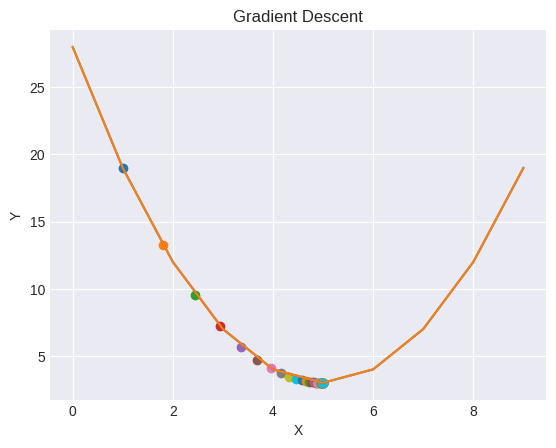

This figure's Python source:
# -*- coding: utf-8 -*-
"""Gradient_Descent_Demo

Automatically generated by Colab.

Original file is located at
    https://colab.research.google.com/<link-removed>
"""

import numpy as np
import matplotlib.pyplot as plt
import seaborn as sns

# Generate data using a dummy function
X=np.arange(10)
Y=(X-5)**2+3
print(X,Y)

# Visualize
print(plt.style.available)
plt.style.use("seaborn-v0_8-darkgrid") # Corrected style name
plt.plot(X,Y)
plt.xlabel('X')
plt.ylabel('Y')
plt.title('Gradient Descent')
plt.show()

# Gradient Descent
# initiate x with any random value
x=0
lr=0.1
plt.plot(X,Y)
for i in range(50):
  grad = 2*(x-5)
  x=x-lr*grad
  y= (x-5)**2+3
  plt.scatter(x,y)
  print(x)